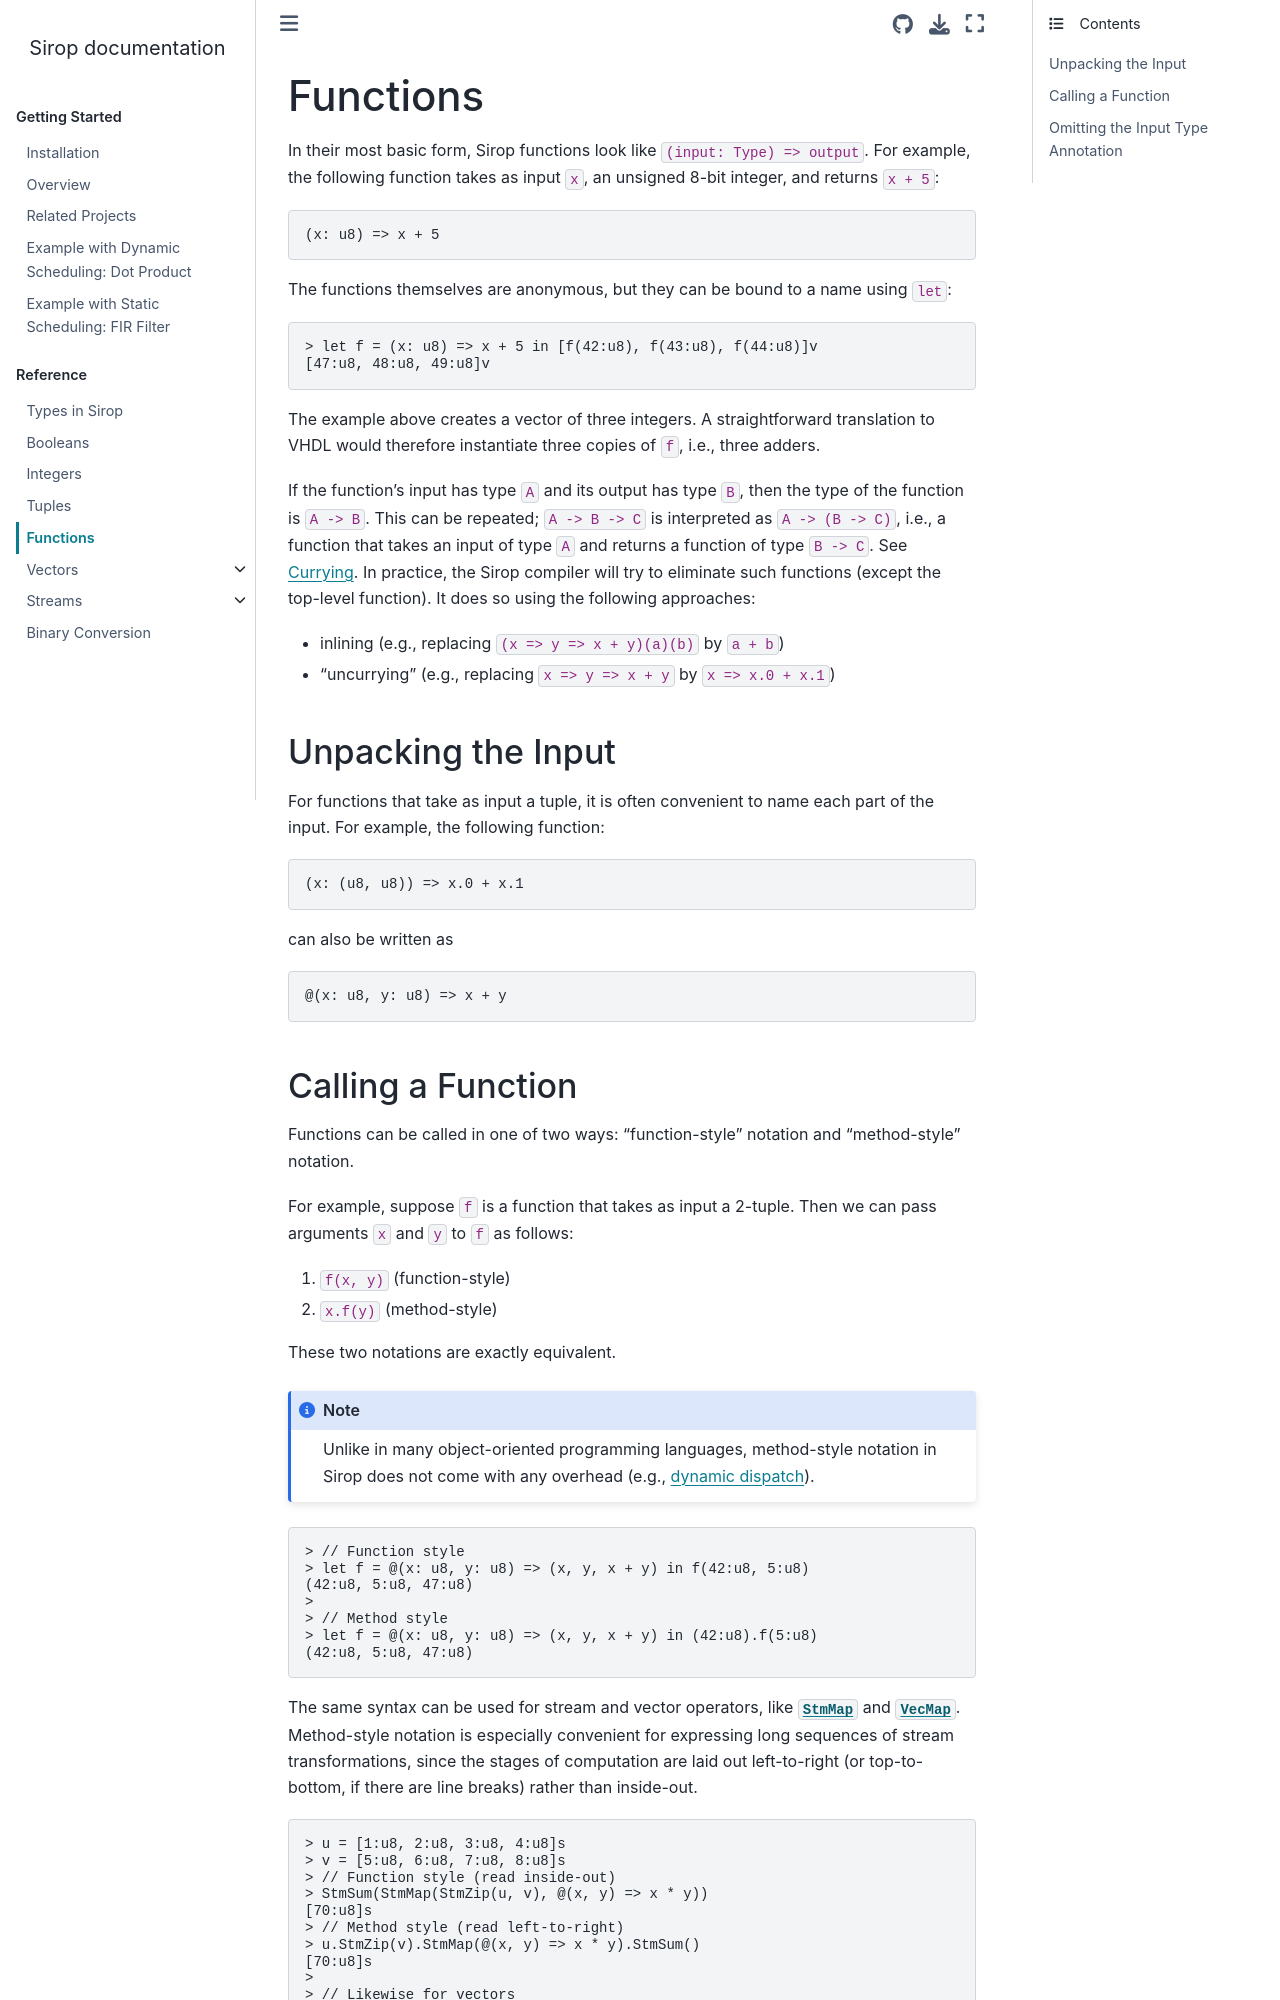

repository: louis-hildebrand/sirop-hls · page: reference/functions.html · generator: sphinx

Functions
#########

In their most basic form, Sirop functions look like ``(input: Type) => output``.
For example, the following function takes as input ``x``, an unsigned 8-bit integer, and returns ``x + 5``:

.. code::

    (x: u8) => x + 5


The functions themselves are anonymous, but they can be bound to a name using ``let``:

.. literalinclude:: /code-examples/reference/let_function.repl.txt

The example above creates a vector of three integers.
A straightforward translation to VHDL would therefore instantiate three copies of ``f``, i.e., three adders.

If the function's input has type ``A`` and its output has type ``B``, then the type of the function is ``A -> B``.
This can be repeated; ``A -> B -> C`` is interpreted as ``A -> (B -> C)``, i.e., a function that takes an input of type ``A`` and returns a function of type ``B -> C``.
See `Currying <https://en.wikipedia.org/wiki/Currying>`__.
In practice, the Sirop compiler will try to eliminate such functions (except the top-level function).
It does so using the following approaches:

* inlining (e.g., replacing ``(x => y => x + y)(a)(b)`` by ``a + b``)
* "uncurrying" (e.g., replacing ``x => y => x + y`` by ``x => x.0 + x.1``)

.. _pattern-functions:

Unpacking the Input
-------------------

For functions that take as input a tuple, it is often convenient to name each part of the input.
For example, the following function:

.. code::

    (x: (u8, u8)) => x.0 + x.1

can also be written as

.. code::

    @(x: u8, y: u8) => x + y
